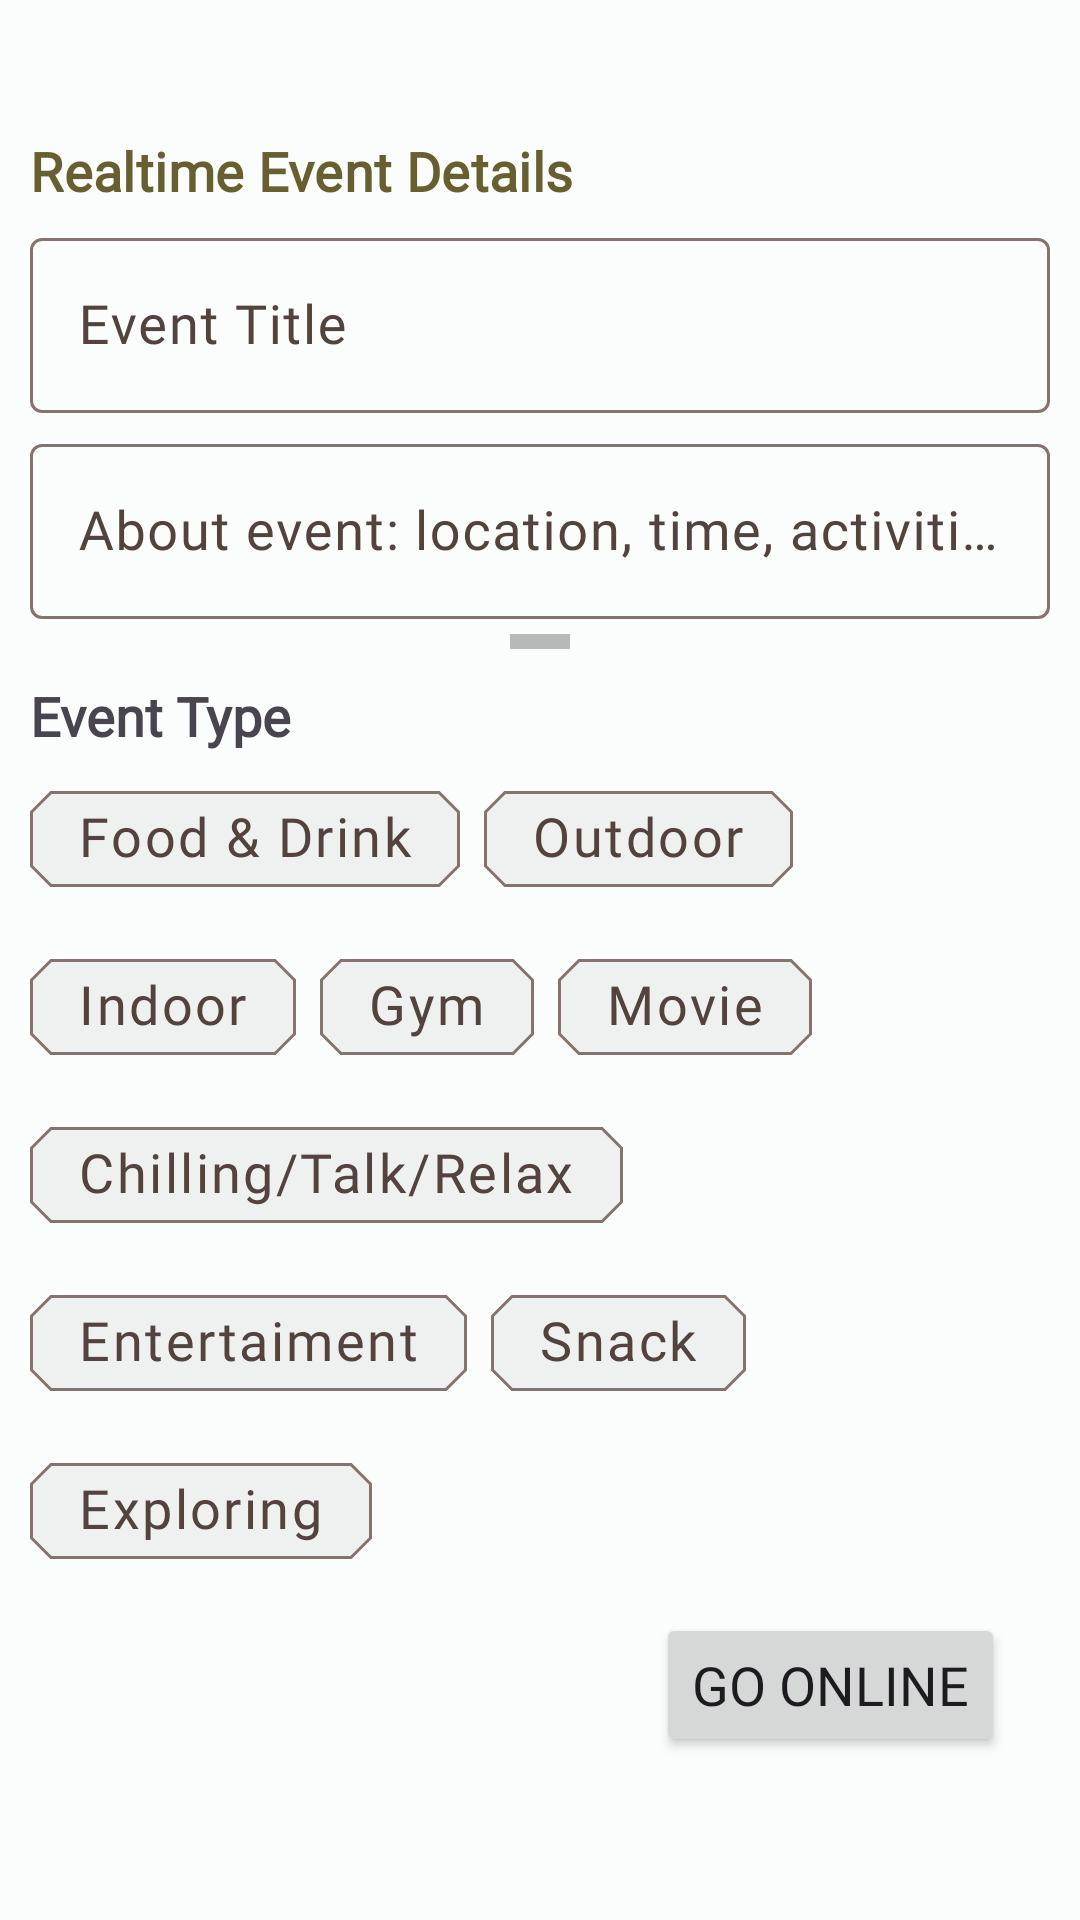

The Android layout XML behind this screen, and the referenced resources:
<!-- AndroidManifest.xml: application theme Theme.Dewheel -->
<!-- res/layout/design_map_activity_botsheet.xml -->
<?xml version="1.0" encoding="utf-8"?>
<androidx.constraintlayout.widget.ConstraintLayout
	xmlns:android="http://schemas.android.com/apk/res/android"
	android:layout_width="match_parent"
	android:layout_height="wrap_content"
	xmlns:app="http://schemas.android.com/apk/res-auto">
	
	<FrameLayout
		app:layout_constraintTop_toTopOf="parent"
		app:layout_constraintBottom_toBottomOf="parent"
		app:layout_constraintEnd_toEndOf="parent"
		app:layout_constraintStart_toStartOf="parent"
		android:layout_width="match_parent"
		android:layout_height="wrap_content">
		
		<LinearLayout
			android:padding="10dp"
			android:orientation="vertical"
			android:layout_gravity="center_vertical"
			android:layout_width="match_parent"
			android:layout_height="wrap_content">
			<TextView
				android:text="Realtime Event Details"
				android:inputType="textCapWords"
				android:textAppearance="@style/dewheel.title.small"
				android:layout_width="wrap_content"
				android:layout_height="wrap_content"/>
			
			<com.google.android.material.textfield.TextInputLayout
				android:id="@+id/map_bot_real_title_lout"
				app:hintEnabled="true"
				android:hint="Event Title"
				app:hintTextColor="#CBDADADA"
				android:layout_marginVertical="5dp"
				android:layout_width="match_parent"
				android:layout_height="wrap_content">
				<com.google.android.material.textfield.TextInputEditText
					android:id="@+id/map_bot_real_title"
					android:inputType="textCapWords"
					android:imeOptions="actionNext"
					android:layout_width="match_parent"
					android:layout_height="wrap_content"/>
			</com.google.android.material.textfield.TextInputLayout>
			
			<com.google.android.material.textfield.TextInputLayout
				app:hintEnabled="true"
				app:hintTextColor="#CBDADADA"
				android:hint="About event: location, time, activities..."
				android:layout_width="match_parent"
				android:layout_height="wrap_content">
				<com.google.android.material.textfield.TextInputEditText
					android:id="@+id/map_bot_real_about"
					android:inputType="textMultiLine"
					android:maxLines="3"
					android:ellipsize="end"
					android:layout_width="match_parent"
					android:layout_height="wrap_content"/>
			</com.google.android.material.textfield.TextInputLayout>
			<View
				android:layout_gravity="center"
				android:layout_margin="5dp"
				android:background="@color/grey"
				android:layout_width="20dp"
				android:layout_height="5dp"/>
			<TextView
				android:text="Event Type"
				android:textStyle="bold"
				android:layout_marginVertical="5dp"
				android:layout_width="match_parent"
				android:layout_height="wrap_content"/>
			<com.google.android.material.chip.ChipGroup
				android:id="@+id/map_bot_real_chipgrp"
				android:layout_width="match_parent"
				android:layout_height="wrap_content">
				<com.google.android.material.chip.Chip
					android:text="Food &amp; Drink"
					style="@style/dewheel.chip.filter"
					android:layout_width="wrap_content"
					android:layout_height="wrap_content"/>
				<com.google.android.material.chip.Chip
					android:text="Outdoor"
					style="@style/dewheel.chip.filter"
					android:layout_width="wrap_content"
					android:layout_height="wrap_content"/>
				<com.google.android.material.chip.Chip
					android:text="Indoor"
					style="@style/dewheel.chip.filter"
					android:layout_width="wrap_content"
					android:layout_height="wrap_content"/>
				<com.google.android.material.chip.Chip
					android:text="Gym"
					style="@style/dewheel.chip.filter"
					android:layout_width="wrap_content"
					android:layout_height="wrap_content"/>
				<com.google.android.material.chip.Chip
					android:text="Movie"
					style="@style/dewheel.chip.filter"
					android:layout_width="wrap_content"
					android:layout_height="wrap_content"/>
				<com.google.android.material.chip.Chip
					android:text="Chilling/Talk/Relax"
					style="@style/dewheel.chip.filter"
					android:layout_width="wrap_content"
					android:layout_height="wrap_content"/>
				<com.google.android.material.chip.Chip
					android:text="Entertaiment"
					style="@style/dewheel.chip.filter"
					android:layout_width="wrap_content"
					android:layout_height="wrap_content"/>
				<com.google.android.material.chip.Chip
					android:text="Snack"
					style="@style/dewheel.chip.filter"
					android:layout_width="wrap_content"
					android:layout_height="wrap_content"/>
				<com.google.android.material.chip.Chip
					android:text="Exploring"
					style="@style/dewheel.chip.filter"
					android:layout_width="wrap_content"
					android:layout_height="wrap_content"/>
			</com.google.android.material.chip.ChipGroup>
			
			<LinearLayout
				android:orientation="horizontal"
				android:layout_gravity="end"
				android:layout_margin="10dp"
				android:layout_width="wrap_content"
				android:layout_height="wrap_content">
				<Button
					android:id="@+id/map_bot_real_online_btn"
					android:text="Go Online"
					android:layout_marginHorizontal="5dp"
					android:layout_width="wrap_content"
					android:layout_height="wrap_content"/>
			</LinearLayout>
		</LinearLayout>
		
		
	</FrameLayout>
	
</androidx.constraintlayout.widget.ConstraintLayout>
<!-- resources referenced by this layout -->
<resources>
  <color name="grey">#7A6E6E6E</color>
  <style name="dewheel.chip.filter" parent="Widget.Material3.Chip.Filter">
          <item name="materialThemeOverlay">@style/ThemeOverlay.dewheel.chip</item>
          <item name="chipBackgroundColor">@color/chip_state_color</item>
          <item name="android:textAppearance">@style/dewheel.text.labelSmall</item>
          <item name="shapeAppearance">@style/dewheel.cutshape.allcut</item>
      </style>
  <style name="dewheel.title.small" parent="TextAppearance.Material3.TitleSmall">
          <item name="android:textColor">@color/md_theme_light_tertiary</item>
          <item name="android:textStyle">bold</item>
      </style>
  <style name="ThemeOverlay.dewheel.chip" parent="">
          <item name="colorOnSurface">@color/md_theme_light_primaryContainer</item>
          <item name="colorOnSecondaryContainer">@color/md_theme_light_onPrimaryContainer</item>
      </style>
  <style name="dewheel.text.labelSmall" parent="TextAppearance.Material3.LabelSmall">
          <item name="fontFamily">@font/spinnaker</item>
          <item name="android:fontFamily">@font/spinnaker </item>
      </style>
  <style name="dewheel.cutshape.allcut" parent="ShapeAppearance.Material3.SmallComponent">
          <item name="cornerFamily">cut</item>
          <item name="cornerSize">7dp</item>
      </style>
  <color name="md_theme_light_tertiary">#685F30</color>
  <color name="md_theme_light_primary">#9B441C</color>
  <color name="md_theme_light_onPrimary">#FFFFFF</color>
  <color name="md_theme_light_primaryContainer">#FFDBCC</color>
  <color name="md_theme_light_onPrimaryContainer">#370E00</color>
  <color name="md_theme_light_secondary">#AF2659</color>
  <color name="md_theme_light_onSecondary">#FFFFFF</color>
  <color name="md_theme_light_secondaryContainer">#FFD9E1</color>
  <color name="md_theme_light_onSecondaryContainer">#3F0018</color>
  <color name="md_theme_light_onTertiary">#FFFFFF</color>
  <color name="md_theme_light_tertiaryContainer">#F0E3A8</color>
  <color name="md_theme_light_onTertiaryContainer">#211B00</color>
  <color name="md_theme_light_error">#BA1B1B</color>
  <color name="md_theme_light_errorContainer">#FFDAD4</color>
  <color name="md_theme_light_onError">#FFFFFF</color>
  <color name="md_theme_light_onErrorContainer">#410001</color>
  <color name="md_theme_light_background">#FBFDFD</color>
  <color name="md_theme_light_onBackground">#191C1D</color>
  <color name="md_theme_light_surface">#FBFDFD</color>
  <color name="md_theme_light_onSurface">#191C1D</color>
  <color name="md_theme_light_surfaceVariant">#F4DED6</color>
  <color name="md_theme_light_onSurfaceVariant">#52433E</color>
  <color name="md_theme_light_outline">#85736D</color>
  <color name="md_theme_light_inverseOnSurface">#EFF1F1</color>
  <color name="md_theme_light_inverseSurface">#2D3132</color>
  <color name="md_theme_light_primaryInverse">#FFB595</color>
  <style name="dewheel.button.filled" parent="Widget.Material3.Button">
          <item name="shapeAppearance">@style/dewheel.cutshape.leftright</item>
      </style>
  <style name="dewheel.cutshape.leftright" parent="ShapeAppearance.Material3.SmallComponent">
          <item name="cornerFamilyTopLeft">cut</item>
          <item name="cornerFamilyBottomRight">cut</item>
          <item name="cornerSizeBottomRight">6dp</item>
          <item name="cornerSizeTopLeft">6dp</item>
      </style>
</resources>
